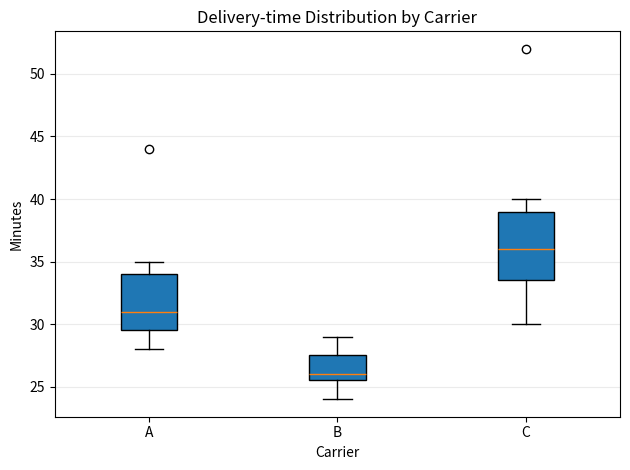

Generate this figure with matplotlib:
# -*- coding: utf-8 -*-
"""解答版：3配送会社の所要時間分布を箱ひげ図で比較する。"""
import matplotlib.pyplot as plt
delivery_times = [[28,31,29,35,33,30,44], [24,26,25,27,29,26,28], [30,36,32,40,38,35,52]]
plt.boxplot(delivery_times, tick_labels=["A", "B", "C"], patch_artist=True)
plt.title("Delivery-time Distribution by Carrier")
plt.xlabel("Carrier"); plt.ylabel("Minutes"); plt.grid(axis="y", alpha=0.25)
plt.tight_layout(); plt.show()
